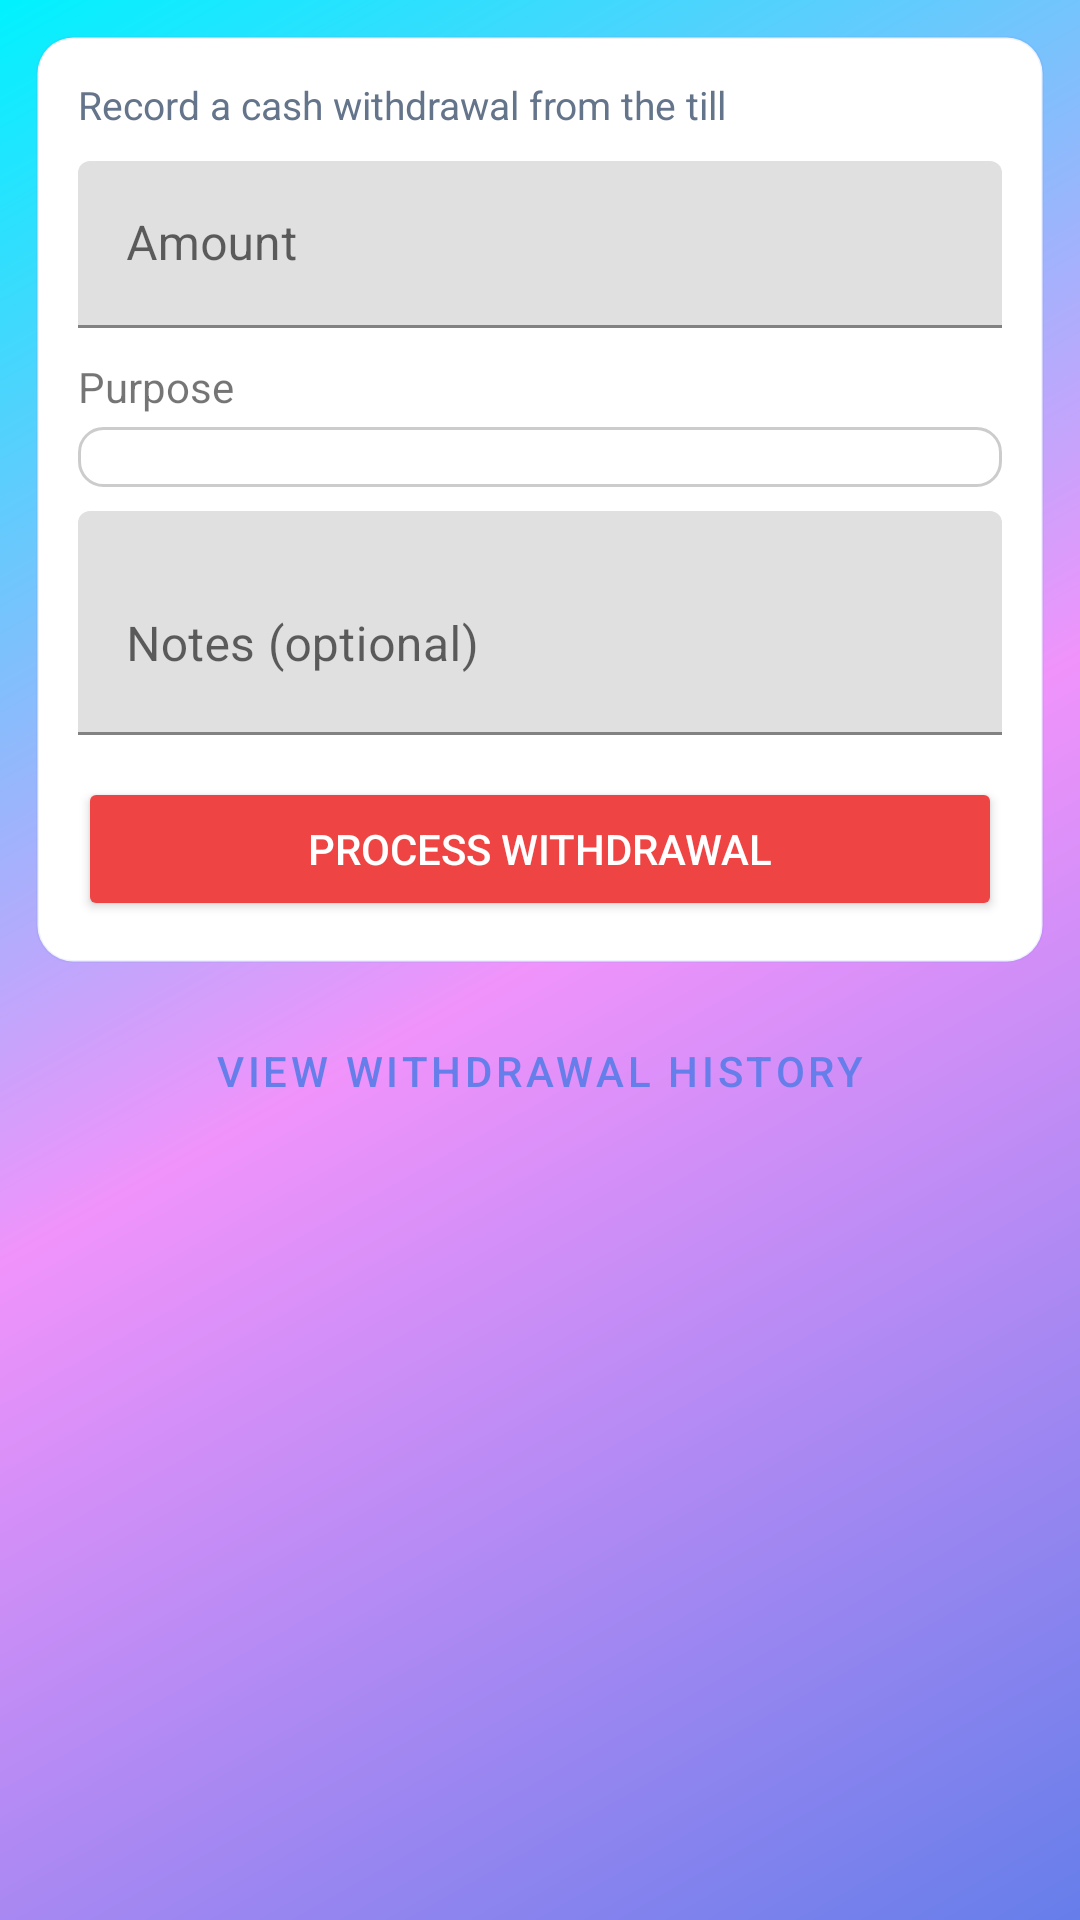

The Android layout XML behind this screen, and the referenced resources:
<!-- AndroidManifest.xml: application theme Theme.POSMobile -->
<!-- res/layout/activity_withdrawal.xml -->
<?xml version="1.0" encoding="utf-8"?>
<ScrollView xmlns:android="http://schemas.android.com/apk/res/android"
    android:layout_width="match_parent"
    android:layout_height="match_parent"
    android:fillViewport="true"
    android:padding="12dp">

    <LinearLayout
        android:layout_width="match_parent"
        android:layout_height="wrap_content"
        android:orientation="vertical"
        android:paddingBottom="24dp">

        <LinearLayout
            android:layout_width="match_parent"
            android:layout_height="wrap_content"
            android:background="@drawable/bg_native_card"
            android:orientation="vertical"
            android:padding="14dp">

            <TextView
                android:layout_width="match_parent"
                android:layout_height="wrap_content"
                android:text="@string/withdrawal_subtitle"
                android:textColor="@color/text_secondary"
                android:textSize="13sp" />

            <com.google.android.material.textfield.TextInputLayout
                android:layout_width="match_parent"
                android:layout_height="wrap_content"
                android:layout_marginTop="10dp"
                android:hint="@string/withdrawal_amount">

                <com.google.android.material.textfield.TextInputEditText
                    android:id="@+id/withdrawal_amount"
                    android:layout_width="match_parent"
                    android:layout_height="wrap_content"
                    android:inputType="numberDecimal" />
            </com.google.android.material.textfield.TextInputLayout>

            <TextView
                android:layout_width="wrap_content"
                android:layout_height="wrap_content"
                android:layout_marginTop="10dp"
                android:text="@string/withdrawal_reason" />

            <Spinner
                android:id="@+id/withdrawal_reason"
                android:layout_width="match_parent"
                android:layout_height="wrap_content"
                android:layout_marginTop="4dp"
                android:background="@drawable/edit_text_web"
                android:padding="10dp" />

            <com.google.android.material.textfield.TextInputLayout
                android:id="@+id/withdrawal_other_layout"
                android:layout_width="match_parent"
                android:layout_height="wrap_content"
                android:layout_marginTop="8dp"
                android:hint="@string/withdrawal_other_reason"
                android:visibility="gone">

                <com.google.android.material.textfield.TextInputEditText
                    android:id="@+id/withdrawal_other_reason"
                    android:layout_width="match_parent"
                    android:layout_height="wrap_content" />
            </com.google.android.material.textfield.TextInputLayout>

            <LinearLayout
                android:id="@+id/withdrawal_salary_section"
                android:layout_width="match_parent"
                android:layout_height="wrap_content"
                android:orientation="vertical"
                android:visibility="gone">

                <com.google.android.material.textfield.TextInputLayout
                    android:layout_width="match_parent"
                    android:layout_height="wrap_content"
                    android:layout_marginTop="8dp"
                    android:hint="@string/salary_employee_name">

                    <com.google.android.material.textfield.TextInputEditText
                        android:id="@+id/salary_employee_name"
                        android:layout_width="match_parent"
                        android:layout_height="wrap_content" />
                </com.google.android.material.textfield.TextInputLayout>

                <com.google.android.material.textfield.TextInputLayout
                    android:layout_width="match_parent"
                    android:layout_height="wrap_content"
                    android:layout_marginTop="6dp"
                    android:hint="@string/salary_period">

                    <com.google.android.material.textfield.TextInputEditText
                        android:id="@+id/salary_period"
                        android:layout_width="match_parent"
                        android:layout_height="wrap_content" />
                </com.google.android.material.textfield.TextInputLayout>
            </LinearLayout>

            <com.google.android.material.textfield.TextInputLayout
                android:layout_width="match_parent"
                android:layout_height="wrap_content"
                android:layout_marginTop="8dp"
                android:hint="@string/notes_optional">

                <com.google.android.material.textfield.TextInputEditText
                    android:id="@+id/withdrawal_notes"
                    android:layout_width="match_parent"
                    android:layout_height="wrap_content"
                    android:inputType="textMultiLine"
                    android:minLines="2" />
            </com.google.android.material.textfield.TextInputLayout>

            <Button
                android:id="@+id/btn_process_withdrawal"
                android:layout_width="match_parent"
                android:layout_height="wrap_content"
                android:layout_marginTop="14dp"
                android:backgroundTint="@color/danger"
                android:text="@string/withdrawal_process_btn"
                android:textColor="@color/text_on_primary" />
        </LinearLayout>

        <TextView
            android:id="@+id/withdrawal_message"
            android:layout_width="match_parent"
            android:layout_height="wrap_content"
            android:layout_marginTop="8dp"
            android:visibility="gone" />

        <Button
            android:id="@+id/btn_withdrawal_history"
            style="@style/Widget.MaterialComponents.Button.OutlinedButton"
            android:layout_width="match_parent"
            android:layout_height="wrap_content"
            android:layout_marginTop="12dp"
            android:text="@string/withdrawal_history"
            android:textColor="@color/primary" />
    </LinearLayout>
</ScrollView>
<!-- resources referenced by this layout -->
<resources>
  <color name="danger">#ef4444</color>
  <color name="primary">#667eea</color>
  <color name="text_on_primary">#ffffff</color>
  <color name="text_secondary">#64748b</color>
  <!-- drawable bg_native_card (drawable) -->
  <?xml version="1.0" encoding="utf-8"?>
  <shape xmlns:android="http://schemas.android.com/apk/res/android">
      <solid android:color="@color/card_background" />
      <corners android:radius="12dp" />
      <stroke
          android:width="1dp"
          android:color="#1A667eea" />
  </shape>
  <!-- drawable edit_text_web (drawable) -->
  <?xml version="1.0" encoding="utf-8"?>
  <shape xmlns:android="http://schemas.android.com/apk/res/android"
      android:shape="rectangle">
      <solid android:color="#FFFFFF" />
      <corners android:radius="8dp" />
      <stroke
          android:width="1dp"
          android:color="#33000000" />
  </shape>
  <string name="notes_optional">Notes (optional)</string>
  <string name="salary_employee_name">Employee name</string>
  <string name="salary_period">Salary period</string>
  <string name="withdrawal_amount">Amount</string>
  <string name="withdrawal_history">View withdrawal history</string>
  <string name="withdrawal_other_reason">Specify reason</string>
  <string name="withdrawal_process_btn">Process withdrawal</string>
  <string name="withdrawal_reason">Purpose</string>
  <string name="withdrawal_subtitle">Record a cash withdrawal from the till</string>
  <style name="Theme.POSMobile" parent="Theme.MaterialComponents.Light.NoActionBar">
          <item name="colorPrimary">@color/primary</item>
          <item name="colorPrimaryVariant">@color/primary_dark</item>
          <item name="android:windowBackground">@drawable/bg_gradient</item>
          <item name="android:statusBarColor">@android:color/transparent</item>
          <item name="android:navigationBarColor">@android:color/transparent</item>
          <item name="android:windowLightStatusBar">false</item>
          <item name="android:windowDrawsSystemBarBackgrounds">true</item>
          
          <item name="android:windowLayoutInDisplayCutoutMode" tools:targetApi="28">shortEdges</item>
      </style>
  <color name="card_background">#FFFFFF</color>
  <color name="primary_dark">#764ba2</color>
  <!-- drawable bg_gradient (drawable) -->
  <?xml version="1.0" encoding="utf-8"?>
  <layer-list xmlns:android="http://schemas.android.com/apk/res/android">
      <item>
          <shape android:shape="rectangle">
              <gradient
                  android:type="linear"
                  android:angle="135"
                  android:startColor="#667eea"
                  android:centerColor="#f093fb"
                  android:endColor="#00f2fe"
                  android:centerX="0.5"
                  android:centerY="0.5" />
          </shape>
      </item>
  </layer-list>
</resources>
